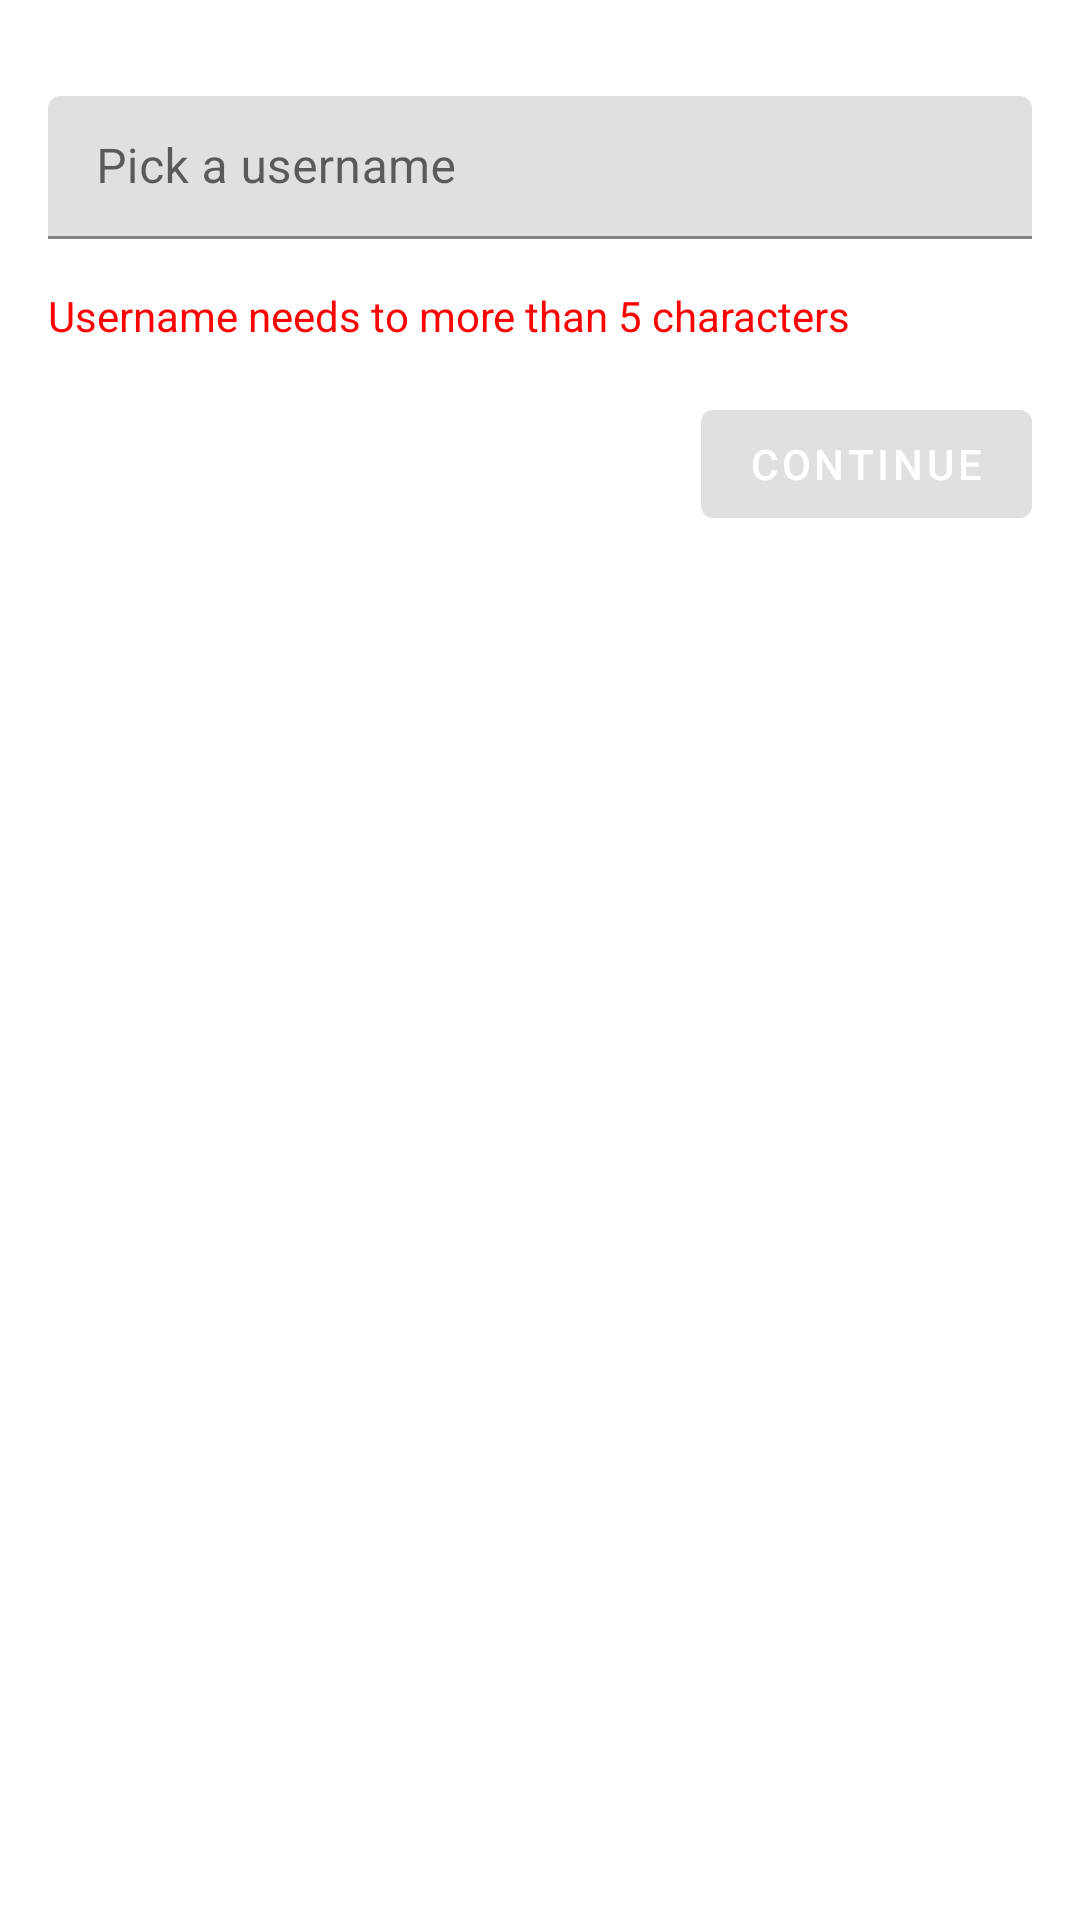

Reconstruct the res/layout file that produces this screen, plus the resources it refers to.
<!-- AndroidManifest.xml: application theme Theme.MyApplication -->
<!-- res/layout/activity_username.xml -->
<?xml version="1.0" encoding="utf-8"?>
<FrameLayout xmlns:android="http://schemas.android.com/apk/res/android"
    android:layout_width="match_parent"
    android:layout_height="match_parent"
    android:orientation="vertical">

    <LinearLayout
        android:layout_width="match_parent"
        android:layout_height="match_parent"
        android:orientation="vertical">

        <com.google.android.material.textfield.TextInputLayout
            android:layout_width="match_parent"
            android:layout_height="wrap_content"
            android:layout_marginStart="16dp"
            android:layout_marginTop="32dp"
            android:layout_marginEnd="16dp"
            android:hint="@string/choose_username_hint">

            <com.google.android.material.textfield.TextInputEditText
                android:id="@+id/username"
                android:layout_width="match_parent"
                android:layout_height="wrap_content"
                android:paddingTop="16dp" />

        </com.google.android.material.textfield.TextInputLayout>

        <TextView
            android:id="@+id/usernameFeedback"
            android:layout_width="match_parent"
            android:layout_height="wrap_content"
            android:layout_marginStart="16dp"
            android:layout_marginTop="16dp"
            android:layout_marginEnd="16dp"
            android:text="@string/choose_username_feedback_minimum_characters"
            android:textColor="@color/red" />

        <Button
            android:id="@+id/continueButton"
            android:layout_width="wrap_content"
            android:layout_height="wrap_content"
            android:layout_gravity="end"
            android:layout_marginStart="16dp"
            android:layout_marginTop="16dp"
            android:layout_marginEnd="16dp"
            android:enabled="false"
            android:text="@string/choose_username_button_text"
            android:textColor="@color/white" />
    </LinearLayout>

    <LinearLayout
        android:id="@+id/loadingContainer"
        android:layout_width="match_parent"
        android:layout_height="match_parent"
        android:background="@color/transparentWhite"
        android:clickable="false"
        android:focusable="false"
        android:gravity="center"
        android:orientation="vertical"
        android:visibility="gone">

        <ProgressBar
            android:layout_width="wrap_content"
            android:layout_height="wrap_content"
            android:layout_gravity="center" />
    </LinearLayout>
</FrameLayout>
<!-- resources referenced by this layout -->
<resources>
  <color name="red">#ff0000</color>
  <color name="transparentWhite">#9AFFFFFF</color>
  <color name="white">#FFFFFFFF</color>
  <string name="choose_username_button_text">Continue</string>
  <string name="choose_username_feedback_minimum_characters">Username needs to more than 5 characters</string>
  <string name="choose_username_hint">Pick a username</string>
  <style name="Theme.MyApplication" parent="Theme.MaterialComponents.DayNight.NoActionBar">
          
          <item name="colorPrimary">@color/bottom_highlight</item>
          <item name="colorPrimaryVariant">@color/element_highlight</item>
          <item name="colorOnPrimary">@color/dark_text</item>
          
          <item name="colorSecondary">@color/element_highlight</item>
          <item name="colorSecondaryVariant">@color/bot_bar_background</item>
          <item name="colorOnSecondary">@color/dark_text</item>
          
          <item name="android:statusBarColor">@color/bottom_highlight</item>
          
      </style>
  <color name="bottom_highlight">#7B4FC3</color>
  <color name="element_highlight">#C7B1E9</color>
  <color name="dark_text">#1C1B1F</color>
  <color name="bot_bar_background">#F3EDF7</color>
</resources>
